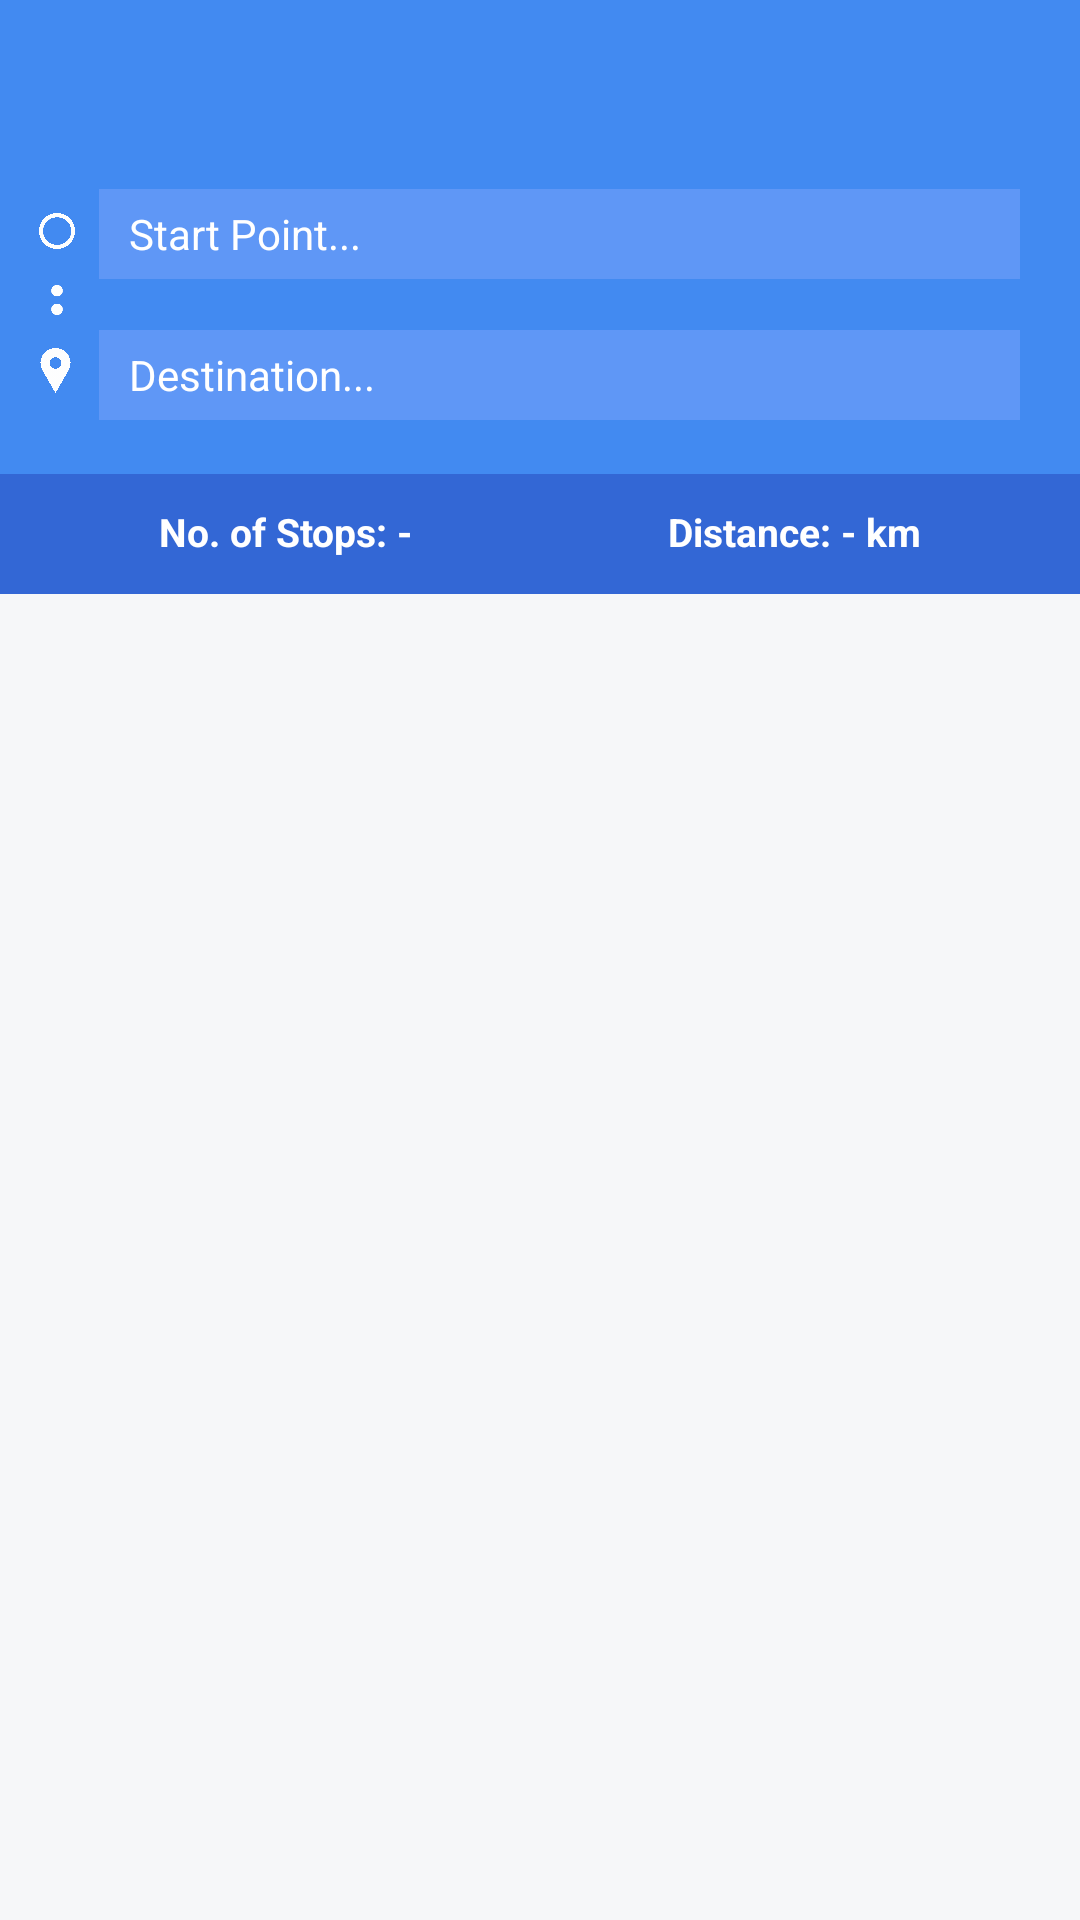

Here is an Android app screen rendered from its layout file. Give the layout XML and the strings, colors and styles it references.
<!-- AndroidManifest.xml: application theme AppTheme -->
<!-- res/layout/trip_overview_layout.xml -->
<?xml version="1.0" encoding="utf-8"?>
<android.support.constraint.ConstraintLayout xmlns:android="http://schemas.android.com/apk/res/android"
    xmlns:app="http://schemas.android.com/apk/res-auto"
    xmlns:tools="http://schemas.android.com/tools"
    android:layout_width="match_parent"
    android:layout_height="match_parent"
    android:background="@color/grey"
    tools:context="com.mybusoffline.fypmybusoffline.UIClass.TripOverview">

    <android.support.v7.widget.Toolbar
        android:layout_width="match_parent"
        android:layout_height="wrap_content"
        android:background="@color/toolBarColor"
        android:minHeight="?attr/actionBarSize"
        android:id="@+id/tripOverviewToolbar"
        app:layout_constraintEnd_toEndOf="parent"
        app:layout_constraintStart_toStartOf="parent"
        app:layout_constraintTop_toTopOf="parent"
        app:elevation="0dp"
        app:theme="@style/ToolbarTheme">

    </android.support.v7.widget.Toolbar>

    <android.support.constraint.ConstraintLayout
        android:layout_width="match_parent"
        android:layout_height="110dp"
        android:layout_marginTop="48dp"
        android:background="@color/toolBarColor"
        app:layout_constraintEnd_toEndOf="parent"
        app:layout_constraintHorizontal_bias="0.0"
        app:layout_constraintStart_toStartOf="parent"
        app:layout_constraintTop_toTopOf="parent">

        <EditText
            android:id="@+id/startPointText"
            android:layout_width="match_parent"
            android:layout_height="30dp"
            android:layout_marginTop="15dp"
            android:layout_marginEnd="20dp"
            android:layout_marginStart="33dp"
            android:background="@color/lightblue"
            android:focusableInTouchMode="false"
            android:hint="Start Point..."
            android:inputType="textPersonName"
            android:paddingLeft="10dp"
            android:textColor="@color/white"
            android:textColorHint="@color/white"
            android:textSize="14sp"
            app:layout_constraintHorizontal_bias="0.6"
            app:layout_constraintLeft_toLeftOf="parent"
            app:layout_constraintRight_toRightOf="parent"
            app:layout_constraintTop_toTopOf="parent" />

        <EditText
            android:id="@+id/endPointText"
            android:layout_width="match_parent"
            android:layout_height="30dp"
            android:layout_marginBottom="18dp"
            android:layout_marginTop="8dp"
            android:layout_marginEnd="20dp"
            android:layout_marginStart="33dp"
            android:background="@color/lightblue"
            android:hint="Destination..."
            android:focusableInTouchMode="false"
            android:inputType="textPersonName"
            android:paddingLeft="10dp"
            android:textColor="@color/white"
            android:textColorHint="@color/white"
            android:textSize="14sp"
            app:layout_constraintBottom_toBottomOf="parent"
            app:layout_constraintHorizontal_bias="0.6"
            app:layout_constraintLeft_toLeftOf="parent"
            app:layout_constraintRight_toRightOf="parent"
            app:layout_constraintTop_toBottomOf="@+id/startPointText"
            app:layout_constraintVertical_bias="1.0" />

        <ImageView
            android:id="@+id/startCircleImage"
            android:layout_width="12dp"
            android:layout_height="12dp"
            android:layout_marginEnd="8dp"
            android:layout_marginTop="23dp"
            app:layout_constraintEnd_toStartOf="@+id/startPointText"
            app:layout_constraintTop_toTopOf="parent"
            app:srcCompat="@drawable/startring" />

        <ImageView
            android:id="@+id/doubleCircleImage"
            android:layout_width="10dp"
            android:layout_height="10dp"
            android:layout_marginBottom="11dp"
            android:layout_marginStart="1dp"
            android:layout_marginTop="15dp"
            app:layout_constraintBottom_toTopOf="@+id/pinImage"
            app:layout_constraintStart_toStartOf="@+id/startCircleImage"
            app:layout_constraintTop_toBottomOf="@+id/startCircleImage"
            app:layout_constraintVertical_bias="1.0"
            app:srcCompat="@drawable/doublecircle" />

        <ImageView
            android:id="@+id/pinImage"
            android:layout_width="15dp"
            android:layout_height="15dp"
            android:layout_marginBottom="27dp"
            android:layout_marginEnd="7dp"
            app:layout_constraintBottom_toBottomOf="parent"
            app:layout_constraintEnd_toStartOf="@+id/endPointText"
            app:srcCompat="@drawable/pin" />
    </android.support.constraint.ConstraintLayout>

    <android.support.constraint.ConstraintLayout
        android:layout_width="match_parent"
        android:layout_height="40dp"
        android:layout_marginTop="158dp"
        android:background="@color/darkblue"
        app:layout_constraintEnd_toEndOf="parent"
        app:layout_constraintHorizontal_bias="0.0"
        app:layout_constraintStart_toStartOf="parent"
        app:layout_constraintTop_toTopOf="parent">


        <TextView
            android:id="@+id/noOfStopText"
            android:layout_width="wrap_content"
            android:layout_height="wrap_content"
            android:layout_marginStart="53dp"
            android:text="No. of Stops: -"
            android:textColor="@color/white"
            android:textSize="13sp"
            android:textStyle="bold"
            app:layout_constraintStart_toStartOf="parent"
            app:layout_constraintTop_toTopOf="@+id/distText" />

        <TextView
            android:id="@+id/distText"
            android:layout_width="wrap_content"
            android:layout_height="wrap_content"
            android:layout_marginBottom="12dp"
            android:layout_marginEnd="53dp"
            android:text="Distance: - km"
            android:textColor="@color/white"
            android:textSize="13sp"
            android:textStyle="bold"
            app:layout_constraintBottom_toBottomOf="parent"
            app:layout_constraintEnd_toEndOf="parent"
            android:layout_marginRight="53dp" />
    </android.support.constraint.ConstraintLayout>

    <ListView
        android:id="@+id/overviewListView"
        android:layout_width="match_parent"
        android:layout_height="match_parent"
        android:divider="@drawable/list_divider"
        android:dividerHeight="1dp"
        android:layout_marginTop="198dp"
        android:layout_marginBottom="70dp"
        app:layout_constraintBottom_toBottomOf="parent"
        app:layout_constraintEnd_toEndOf="parent"
        app:layout_constraintStart_toStartOf="parent" />

    <Button
        android:id="@+id/startJourneyBtn"
        android:layout_width="match_parent"
        android:layout_height="wrap_content"
        android:layout_marginBottom="13dp"
        android:layout_marginEnd="120dp"
        android:layout_marginStart="120dp"
        android:enabled="true"
        android:onClick="startJourney"
        android:text="Start Journey"
        android:textSize="10sp"
        android:theme="@style/BlueButton"
        android:visibility="invisible"
        app:layout_constraintBottom_toBottomOf="parent"
        app:layout_constraintEnd_toEndOf="parent"
        app:layout_constraintStart_toStartOf="parent" />


</android.support.constraint.ConstraintLayout>
<!-- resources referenced by this layout -->
<resources>
  <color name="darkblue">#3367d5</color>
  <color name="grey">#f6f7f9</color>
  <color name="lightblue">#5f97f6</color>
  <color name="toolBarColor">#428AF1</color>
  <color name="white">#FFFFFF</color>
  <!-- drawable doublecircle: png bitmap (drawable-hdpi, 2243 bytes) -->
  <!-- drawable list_divider (drawable) -->
  <?xml version="1.0" encoding="utf-8"?>
  <inset xmlns:android="http://schemas.android.com/apk/res/android"
      android:insetLeft="90dp">
  
      <shape>
          <solid android:color="#FFCCCCCC" />
          <corners android:radius="2.0dip" />
      </shape>
  
  </inset>
  <!-- drawable pin: png bitmap (drawable-hdpi, 61583 bytes) -->
  <!-- drawable startring: png bitmap (drawable-hdpi, 65629 bytes) -->
  <style name="BlueButton" parent="@style/Widget.AppCompat.Button.Colored">
          <item name="colorButtonNormal">@color/toolBarColor</item>
          <item name="android:textColor">@android:color/white</item>
          <item name="android:textStyle">bold</item>
      </style>
  <style name="ToolbarTheme">
          <item name="android:textColorPrimary">@android:color/white</item>
          <item name="android:textColorSecondary">@android:color/white</item>
          <item name="actionOverflowMenuStyle">@style/OverflowMenu</item>
      </style>
  <style name="AppTheme" parent="Theme.AppCompat.Light.NoActionBar">
          
          <item name="colorPrimary">@color/colorPrimary</item>
          <item name="colorPrimaryDark">@color/darkblue</item>
          <item name="colorAccent">@color/colorAccent</item>
  
      </style>
  <style name="OverflowMenu" parent="Widget.AppCompat.PopupMenu.Overflow">
          <item name="android:windowDisablePreview">true</item>
          <item name="overlapAnchor">false</item>
          <item name="android:dropDownVerticalOffset">5.0dp</item>
          <item name="android:popupBackground">@color/darkblue</item>
      </style>
  <color name="colorPrimary">#3F51B5</color>
  <color name="colorAccent">#FF4081</color>
</resources>
